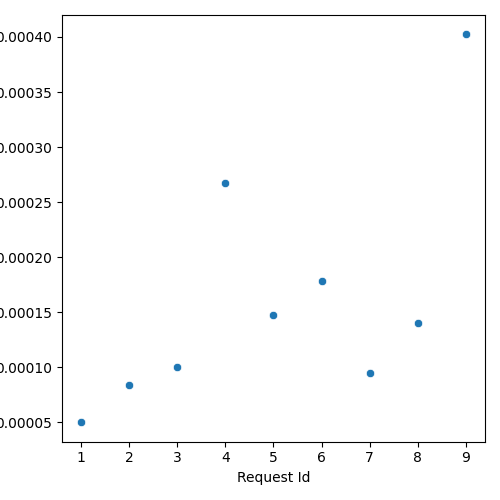

The file beside this chart, header and first rows:
Request Id, prefill_e2e_time_normalized
5, 0.0001478
6, 0.0001781
4, 0.000267
1, 5.0135331436980095e-05
2, 8.412723542028543e-05
7, 9.449167514175897e-05
9, 0.0004023
8, 0.0001405
3, 0.0001004
